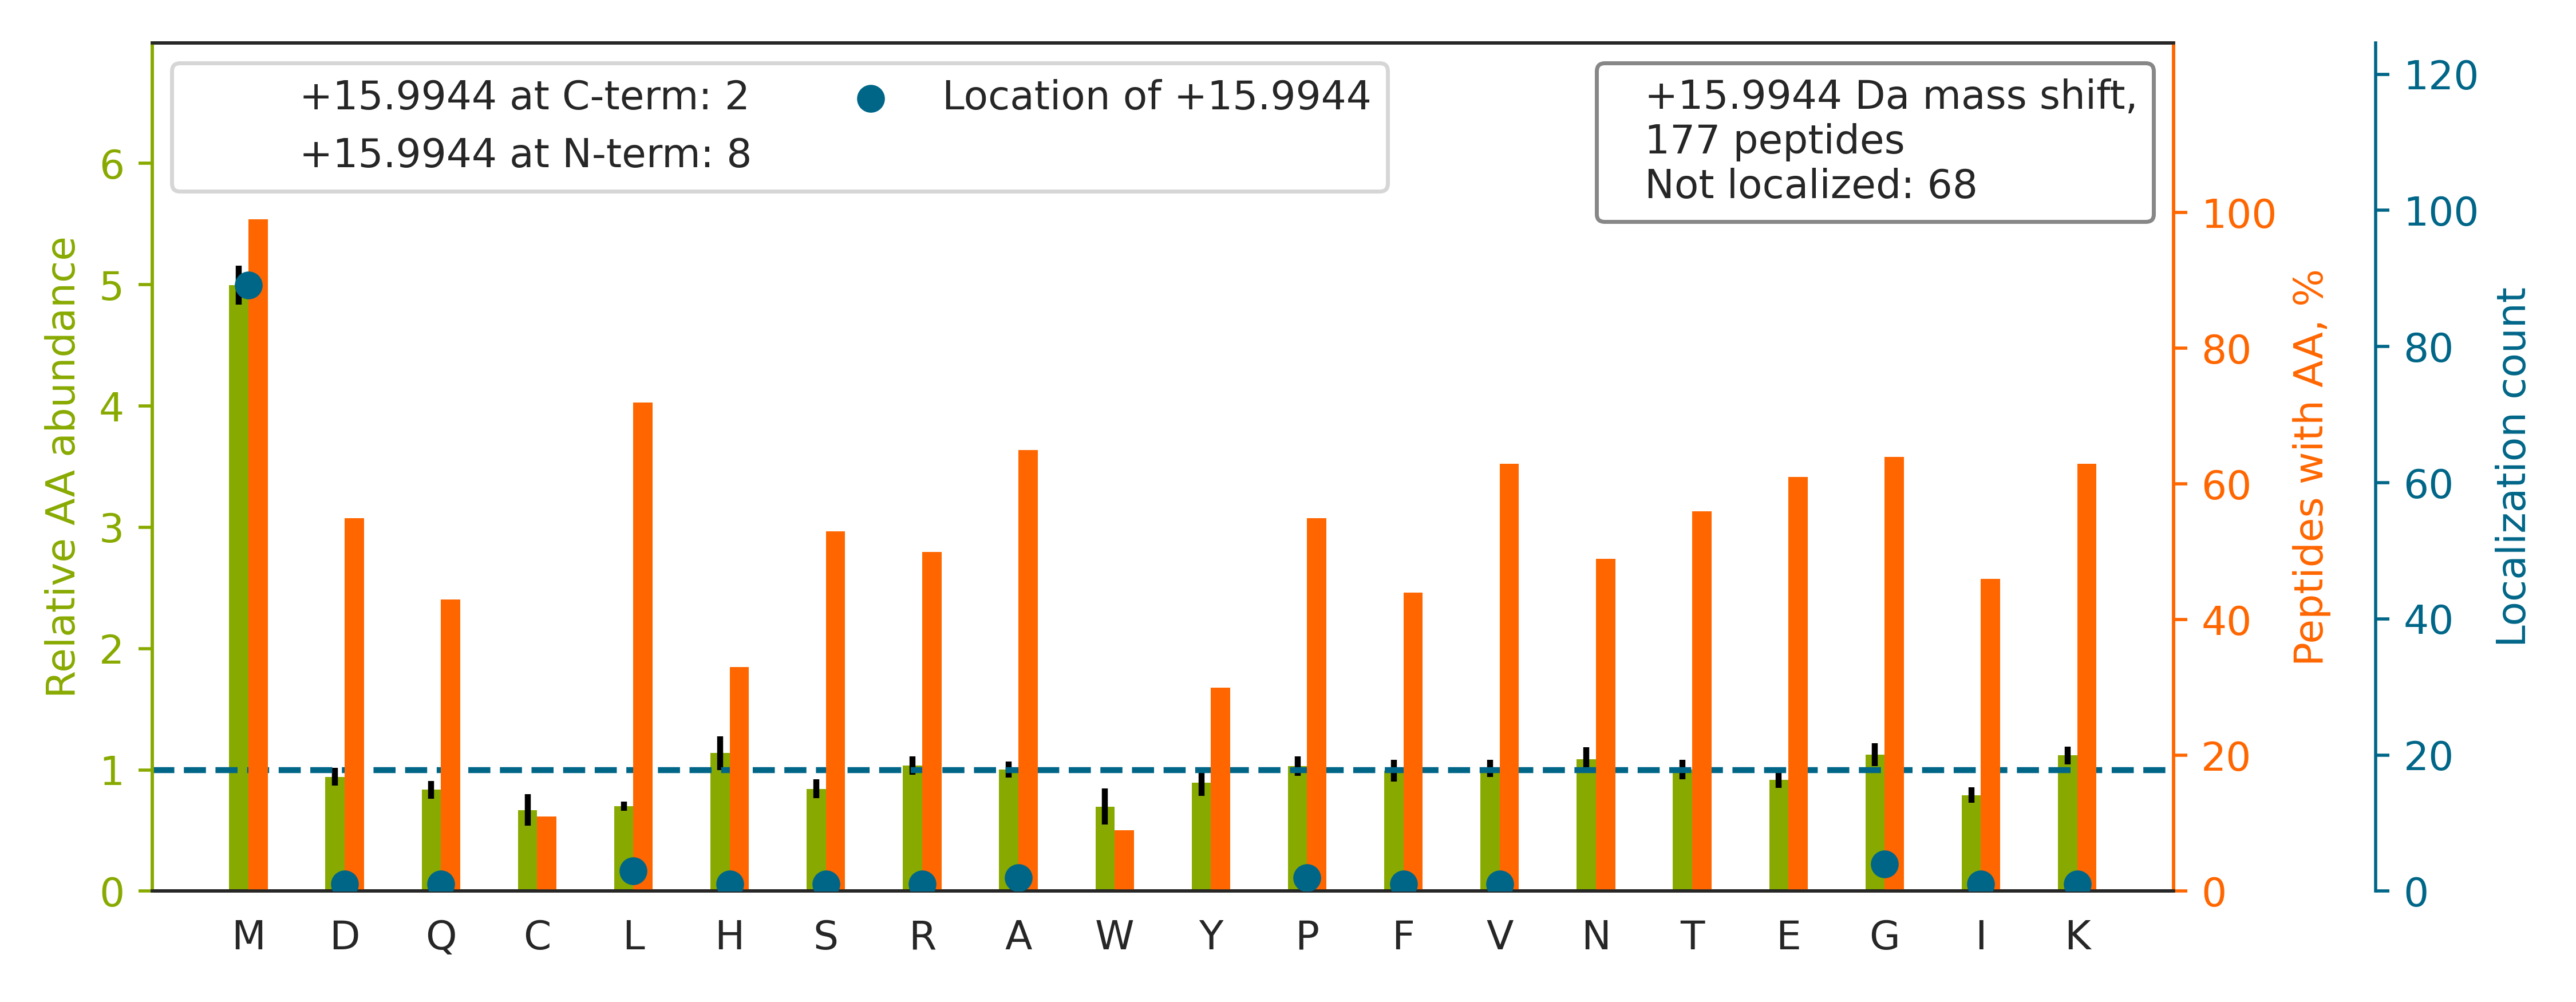

Data behind this chart, as committed beside it:
top isoform	localization score	spectrum
L[+16]GEMWNNTAADDKQPYEK	0.9977	QEXI22200.13765.13765.3
GGMGSGGLATGIAGGLAGMGGIQNEKETMQSLNDR		QEXI22200.31999.31999.3
VETGVLKP[+16]GMVVTFAPVNVTTEVK	0.0008354	QEXI22200.36353.36353.3
TTGIVMD[+16]SGDGVTHTVPIYEGYALPHAILR	0.4172	QEXI22200.37109.37109.3
SGDAAIVDMVPGKPMCVESFSDYPPLGR		QEXI22200.38563.38563.3
VIHDNFGIVEGLM[+16]TTVHAITATQK	0.4104	QEXI22200.38877.38877.3
FRCPEALFQPSFLGMESCGIHETTFNSIMK		QEXI22200.40327.40327.4
DLYANTVLSGGTTM[+16]YPGIADR	0.9421	QEXI22200.38804.38804.2
KDLYANTVLSGGTTM[+16]YPGIADR	0.1057	QEXI22200.28207.28207.3
IHVYGYSMAYGPAQHAISTEK		QEXI22200.16389.16389.3
LQAALDDEEAGGRPAMEPGNGSLDLGGDSAGR		QEXI22200.24701.24701.3
MDATANDVPSPYEVR		QEXI22200.19562.19562.2
LCYVALDFEQEM[+16]ATAASSSSLEK	0.9257	QEXI22200.37143.37143.2
ALM[+16]LQGVDLLADAVAVTMGPK	0.06877	QEXI22200.56972.56972.2
NQVAM[+16]NPTNTVFDAK	0.9844	QEXI22200.17235.17235.2
GYFVQPTVFSNVTDEM[+16]R	0.9298	QEXI22200.35499.35499.2
KAAAPAPEEEM[+16]DECEQALAAEPK	0.894	QEXI22200.14745.14745.3
YPIEHGIITNWDDM[+16]EK	0.9202	QEXI22200.23878.23878.2
LAMQEFM[+16]ILPVGAANFR	0.9893	QEXI22200.47000.47000.2
VDQETLTEMVKPSIDYVR		QEXI22200.26506.26506.3
AMGIMNSFVNDIFER		QEXI22200.46741.46741.2
YHTSQSGDEM[+16]TSLSEYVSR	0.987	QEXI22200.15562.15562.3
MREIVHLQAGQCGNQIGAK		QEXI22200.9271.9271.3
MAPYQGPDAVPGALDYK		QEXI22200.26739.26739.2
KGDVVIVLTGWRPGSGFTNTMR		QEXI22200.30446.30446.3
RPAEDM[+16]EEEQAFKR	0.9238	QEXI22200.3676.3676.3
VMLGETNPADSKPGTIR		QEXI22200.12278.12278.3
M[+16]SSYAFFVQTCR	0.9115	QEXI22200.26003.26003.2
AYHEQLSVAEITNACFEPANQMVK		QEXI22200.31288.31288.3
ELEDATETADAMNR		QEXI22200.8279.8279.2
FVDGLMIHSGDPVNYYVDTAVR		QEXI22200.36691.36691.3
IMDPNIVGSEHYDVAR		QEXI22200.18470.18470.3
GVM[+16]LAVDAVIAELKK	0.8099	QEXI22200.37941.37941.3
VLNNM[+16]EIGTSLFDEEGAK	0.928	QEXI22200.31721.31721.2
VGEVIVTKDDAMLLK		QEXI22200.22610.22610.3
NMSVIAHVDHGK		QEXI22200.3144.3144.2
TEELNREVAGHTEQLQMSR		QEXI22200.9564.9564.3
GFGFVTFSSMA[+16]EVDAAMAARPHSIDGR	0.004908	QEXI22200.36822.36822.4
YQLQSQENFEAFM[+16]K	0.9178	QEXI22200.24721.24721.2
AHSSM[+16]VGVNLPQK	0.8859	QEXI22200.6370.6370.2
TVTAM[+16]DVVYALKR	0.9202	QEXI22200.24120.24120.2
LHFFM[+16]PGFAPLTSR	0.8823	QEXI22200.36346.36346.3
M[+16]KEIAEAYLGK	0.911	QEXI22200.9721.9721.2
DGPLNMIL[+16]DDGGDLTNLIHTK	0.0002792	QEXI22200.47390.47390.3
GPELLTMWF[+16]GESEANVR	0.9138	QEXI22200.45310.45310.3
EAM[+16]EDGEIDGNKVTLDWAKPK	0.5278	QEXI22200.22047.22047.3
LMEPIYLVEIQCPEQVVGGIYGVLNR		QEXI22200.57600.57600.3
GSNM[+16]DFREPTEEER	0.9248	QEXI22200.5219.5219.3
L[+16]MATLSNTNPSFVR	0.919	QEXI22200.22472.22472.2
IIPGFM[+16]CQGGDFTR	0.9446	QEXI22200.27814.27814.2
KLGEM[+16]WSEQSAK	0.9065	QEXI22200.5133.5133.2
LESGM[+16]QNMSIHTK	0.06303	QEXI22200.4737.4737.2
MKETAENYLGHTAK		QEXI22200.3668.3668.2
TLQGLEIELQSQLSM[+16]K	0.8819	QEXI22200.38557.38557.3
TVTAM[+16]DVVYALK	0.9071	QEXI22200.31733.31733.2
RFDDAVVQSDM[+16]K	0.8029	QEXI22200.7051.7051.2
LAQANGWGVM[+16]VSHR	0.4471	QEXI22200.12414.12414.3
TLTIVDTGIGMTK		QEXI22200.25734.25734.2
PM[+16]FIVNTNVPR	0.9012	QEXI22200.22837.22837.2
RFDEILEASDGIM[+16]VAR	0.8414	QEXI22200.31217.31217.3
... 117 more rows
